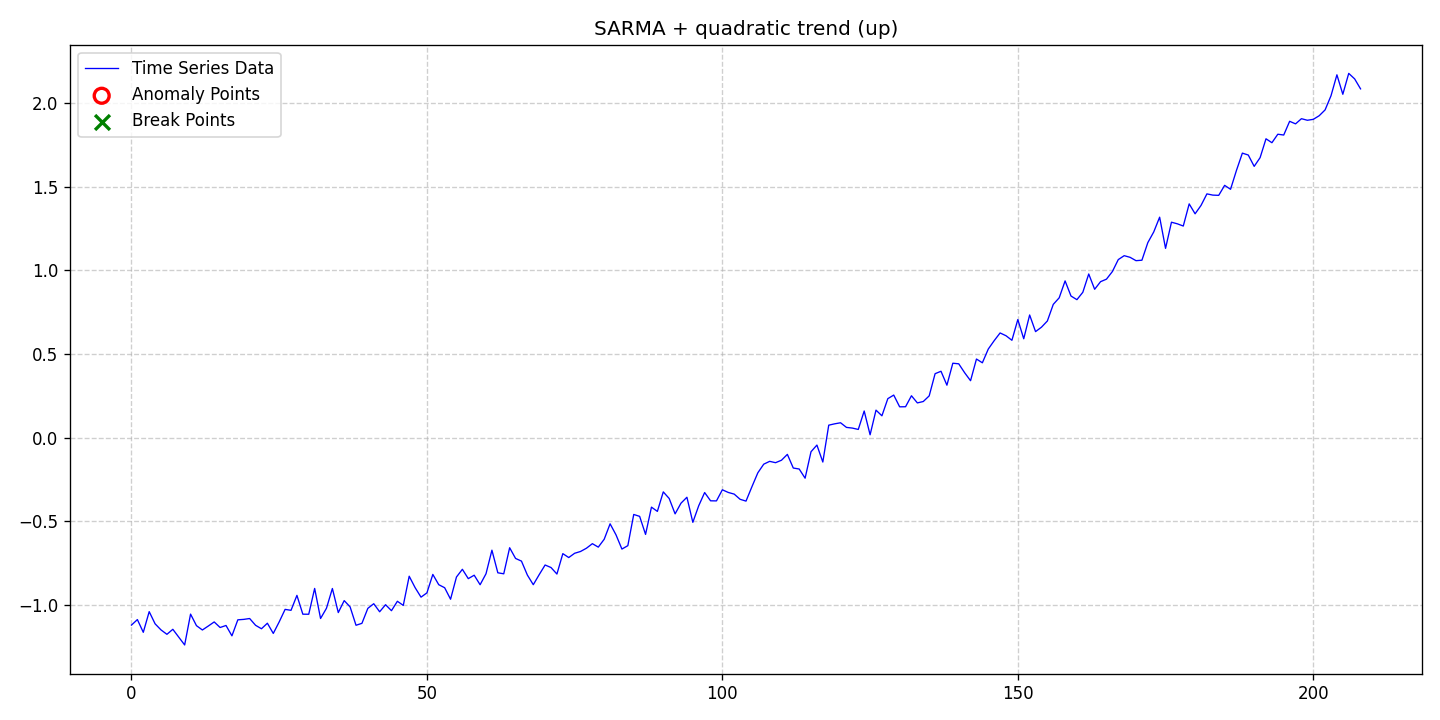

Data behind this chart, as committed beside it:
date, data, stationary, det_lin_up, det_lin_down, det_quad, det_cubic, det_exp, det_damped, stoc_trend, volatility, single_seas, multiple_seas, point_anom_single, point_anom_multi, collect_anom, context_anom, mean_shift, var_shift, trend_shift, point_anom_count, point_anom_location, point_anom_point, collect_anom_count
2020-01-01, -1.123, 0, 0, 0, 1, 0, 0, 0, 0, 0, 1, 0, 0, 0, 0, 0, 0, 0, 0, 0, none, , 0
2020-01-02, -1.09, 0, 0, 0, 1, 0, 0, 0, 0, 0, 1, 0, 0, 0, 0, 0, 0, 0, 0, 0, none, , 0
2020-01-03, -1.166, 0, 0, 0, 1, 0, 0, 0, 0, 0, 1, 0, 0, 0, 0, 0, 0, 0, 0, 0, none, , 0
2020-01-04, -1.042, 0, 0, 0, 1, 0, 0, 0, 0, 0, 1, 0, 0, 0, 0, 0, 0, 0, 0, 0, none, , 0
2020-01-05, -1.115, 0, 0, 0, 1, 0, 0, 0, 0, 0, 1, 0, 0, 0, 0, 0, 0, 0, 0, 0, none, , 0
2020-01-06, -1.151, 0, 0, 0, 1, 0, 0, 0, 0, 0, 1, 0, 0, 0, 0, 0, 0, 0, 0, 0, none, , 0
2020-01-07, -1.178, 0, 0, 0, 1, 0, 0, 0, 0, 0, 1, 0, 0, 0, 0, 0, 0, 0, 0, 0, none, , 0
2020-01-08, -1.148, 0, 0, 0, 1, 0, 0, 0, 0, 0, 1, 0, 0, 0, 0, 0, 0, 0, 0, 0, none, , 0
2020-01-09, -1.195, 0, 0, 0, 1, 0, 0, 0, 0, 0, 1, 0, 0, 0, 0, 0, 0, 0, 0, 0, none, , 0
2020-01-10, -1.241, 0, 0, 0, 1, 0, 0, 0, 0, 0, 1, 0, 0, 0, 0, 0, 0, 0, 0, 0, none, , 0
2020-01-11, -1.057, 0, 0, 0, 1, 0, 0, 0, 0, 0, 1, 0, 0, 0, 0, 0, 0, 0, 0, 0, none, , 0
2020-01-12, -1.126, 0, 0, 0, 1, 0, 0, 0, 0, 0, 1, 0, 0, 0, 0, 0, 0, 0, 0, 0, none, , 0
2020-01-13, -1.152, 0, 0, 0, 1, 0, 0, 0, 0, 0, 1, 0, 0, 0, 0, 0, 0, 0, 0, 0, none, , 0
2020-01-14, -1.128, 0, 0, 0, 1, 0, 0, 0, 0, 0, 1, 0, 0, 0, 0, 0, 0, 0, 0, 0, none, , 0
2020-01-15, -1.104, 0, 0, 0, 1, 0, 0, 0, 0, 0, 1, 0, 0, 0, 0, 0, 0, 0, 0, 0, none, , 0
2020-01-16, -1.137, 0, 0, 0, 1, 0, 0, 0, 0, 0, 1, 0, 0, 0, 0, 0, 0, 0, 0, 0, none, , 0
2020-01-17, -1.125, 0, 0, 0, 1, 0, 0, 0, 0, 0, 1, 0, 0, 0, 0, 0, 0, 0, 0, 0, none, , 0
2020-01-18, -1.187, 0, 0, 0, 1, 0, 0, 0, 0, 0, 1, 0, 0, 0, 0, 0, 0, 0, 0, 0, none, , 0
2020-01-19, -1.091, 0, 0, 0, 1, 0, 0, 0, 0, 0, 1, 0, 0, 0, 0, 0, 0, 0, 0, 0, none, , 0
2020-01-20, -1.088, 0, 0, 0, 1, 0, 0, 0, 0, 0, 1, 0, 0, 0, 0, 0, 0, 0, 0, 0, none, , 0
2020-01-21, -1.083, 0, 0, 0, 1, 0, 0, 0, 0, 0, 1, 0, 0, 0, 0, 0, 0, 0, 0, 0, none, , 0
2020-01-22, -1.124, 0, 0, 0, 1, 0, 0, 0, 0, 0, 1, 0, 0, 0, 0, 0, 0, 0, 0, 0, none, , 0
2020-01-23, -1.145, 0, 0, 0, 1, 0, 0, 0, 0, 0, 1, 0, 0, 0, 0, 0, 0, 0, 0, 0, none, , 0
2020-01-24, -1.111, 0, 0, 0, 1, 0, 0, 0, 0, 0, 1, 0, 0, 0, 0, 0, 0, 0, 0, 0, none, , 0
2020-01-25, -1.173, 0, 0, 0, 1, 0, 0, 0, 0, 0, 1, 0, 0, 0, 0, 0, 0, 0, 0, 0, none, , 0
2020-01-26, -1.104, 0, 0, 0, 1, 0, 0, 0, 0, 0, 1, 0, 0, 0, 0, 0, 0, 0, 0, 0, none, , 0
2020-01-27, -1.029, 0, 0, 0, 1, 0, 0, 0, 0, 0, 1, 0, 0, 0, 0, 0, 0, 0, 0, 0, none, , 0
2020-01-28, -1.034, 0, 0, 0, 1, 0, 0, 0, 0, 0, 1, 0, 0, 0, 0, 0, 0, 0, 0, 0, none, , 0
2020-01-29, -0.9448, 0, 0, 0, 1, 0, 0, 0, 0, 0, 1, 0, 0, 0, 0, 0, 0, 0, 0, 0, none, , 0
2020-01-30, -1.057, 0, 0, 0, 1, 0, 0, 0, 0, 0, 1, 0, 0, 0, 0, 0, 0, 0, 0, 0, none, , 0
2020-01-31, -1.058, 0, 0, 0, 1, 0, 0, 0, 0, 0, 1, 0, 0, 0, 0, 0, 0, 0, 0, 0, none, , 0
2020-02-01, -0.9032, 0, 0, 0, 1, 0, 0, 0, 0, 0, 1, 0, 0, 0, 0, 0, 0, 0, 0, 0, none, , 0
2020-02-02, -1.083, 0, 0, 0, 1, 0, 0, 0, 0, 0, 1, 0, 0, 0, 0, 0, 0, 0, 0, 0, none, , 0
2020-02-03, -1.022, 0, 0, 0, 1, 0, 0, 0, 0, 0, 1, 0, 0, 0, 0, 0, 0, 0, 0, 0, none, , 0
2020-02-04, -0.9036, 0, 0, 0, 1, 0, 0, 0, 0, 0, 1, 0, 0, 0, 0, 0, 0, 0, 0, 0, none, , 0
2020-02-05, -1.048, 0, 0, 0, 1, 0, 0, 0, 0, 0, 1, 0, 0, 0, 0, 0, 0, 0, 0, 0, none, , 0
2020-02-06, -0.9761, 0, 0, 0, 1, 0, 0, 0, 0, 0, 1, 0, 0, 0, 0, 0, 0, 0, 0, 0, none, , 0
2020-02-07, -1.014, 0, 0, 0, 1, 0, 0, 0, 0, 0, 1, 0, 0, 0, 0, 0, 0, 0, 0, 0, none, , 0
2020-02-08, -1.124, 0, 0, 0, 1, 0, 0, 0, 0, 0, 1, 0, 0, 0, 0, 0, 0, 0, 0, 0, none, , 0
2020-02-09, -1.112, 0, 0, 0, 1, 0, 0, 0, 0, 0, 1, 0, 0, 0, 0, 0, 0, 0, 0, 0, none, , 0
2020-02-10, -1.023, 0, 0, 0, 1, 0, 0, 0, 0, 0, 1, 0, 0, 0, 0, 0, 0, 0, 0, 0, none, , 0
2020-02-11, -0.9946, 0, 0, 0, 1, 0, 0, 0, 0, 0, 1, 0, 0, 0, 0, 0, 0, 0, 0, 0, none, , 0
2020-02-12, -1.043, 0, 0, 0, 1, 0, 0, 0, 0, 0, 1, 0, 0, 0, 0, 0, 0, 0, 0, 0, none, , 0
2020-02-13, -1.001, 0, 0, 0, 1, 0, 0, 0, 0, 0, 1, 0, 0, 0, 0, 0, 0, 0, 0, 0, none, , 0
2020-02-14, -1.036, 0, 0, 0, 1, 0, 0, 0, 0, 0, 1, 0, 0, 0, 0, 0, 0, 0, 0, 0, none, , 0
2020-02-15, -0.9801, 0, 0, 0, 1, 0, 0, 0, 0, 0, 1, 0, 0, 0, 0, 0, 0, 0, 0, 0, none, , 0
2020-02-16, -1.005, 0, 0, 0, 1, 0, 0, 0, 0, 0, 1, 0, 0, 0, 0, 0, 0, 0, 0, 0, none, , 0
2020-02-17, -0.8301, 0, 0, 0, 1, 0, 0, 0, 0, 0, 1, 0, 0, 0, 0, 0, 0, 0, 0, 0, none, , 0
2020-02-18, -0.8984, 0, 0, 0, 1, 0, 0, 0, 0, 0, 1, 0, 0, 0, 0, 0, 0, 0, 0, 0, none, , 0
2020-02-19, -0.9553, 0, 0, 0, 1, 0, 0, 0, 0, 0, 1, 0, 0, 0, 0, 0, 0, 0, 0, 0, none, , 0
2020-02-20, -0.9298, 0, 0, 0, 1, 0, 0, 0, 0, 0, 1, 0, 0, 0, 0, 0, 0, 0, 0, 0, none, , 0
2020-02-21, -0.8194, 0, 0, 0, 1, 0, 0, 0, 0, 0, 1, 0, 0, 0, 0, 0, 0, 0, 0, 0, none, , 0
2020-02-22, -0.8808, 0, 0, 0, 1, 0, 0, 0, 0, 0, 1, 0, 0, 0, 0, 0, 0, 0, 0, 0, none, , 0
2020-02-23, -0.8989, 0, 0, 0, 1, 0, 0, 0, 0, 0, 1, 0, 0, 0, 0, 0, 0, 0, 0, 0, none, , 0
2020-02-24, -0.9678, 0, 0, 0, 1, 0, 0, 0, 0, 0, 1, 0, 0, 0, 0, 0, 0, 0, 0, 0, none, , 0
2020-02-25, -0.8348, 0, 0, 0, 1, 0, 0, 0, 0, 0, 1, 0, 0, 0, 0, 0, 0, 0, 0, 0, none, , 0
2020-02-26, -0.7887, 0, 0, 0, 1, 0, 0, 0, 0, 0, 1, 0, 0, 0, 0, 0, 0, 0, 0, 0, none, , 0
2020-02-27, -0.8446, 0, 0, 0, 1, 0, 0, 0, 0, 0, 1, 0, 0, 0, 0, 0, 0, 0, 0, 0, none, , 0
2020-02-28, -0.8241, 0, 0, 0, 1, 0, 0, 0, 0, 0, 1, 0, 0, 0, 0, 0, 0, 0, 0, 0, none, , 0
2020-02-29, -0.8811, 0, 0, 0, 1, 0, 0, 0, 0, 0, 1, 0, 0, 0, 0, 0, 0, 0, 0, 0, none, , 0
... 149 more rows
